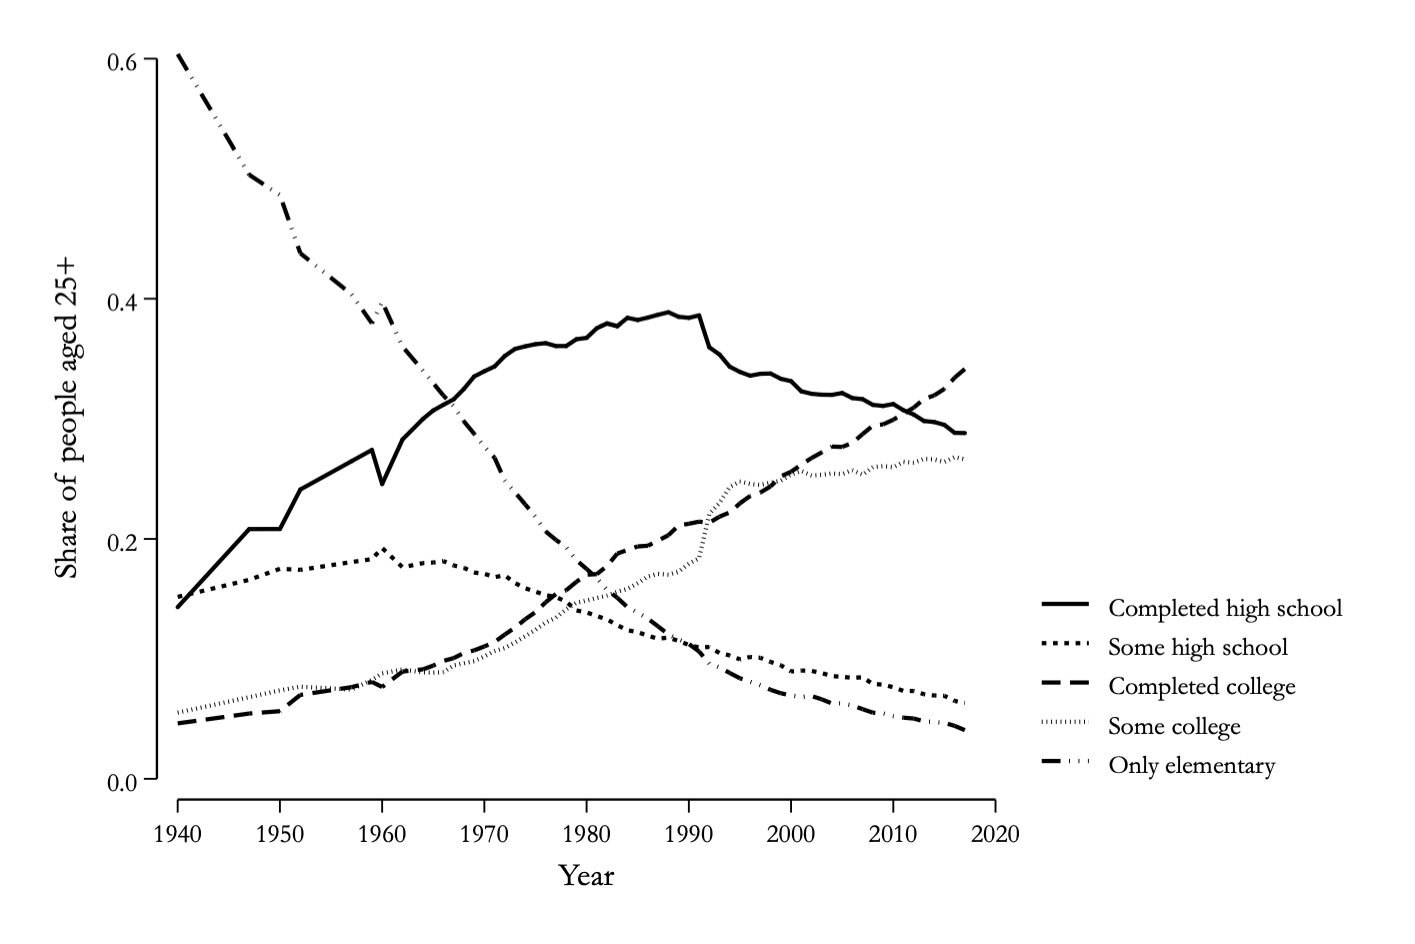

The file beside this chart, header and first rows:
share_high_4, year, share_high_13, share_coll_4plus, share_coll_13, share_elem_all
0.1431, 1940, 0.1516, 0.04621, 0.05527, 0.6038
0.2082, 1947, 0.1659, 0.05442, 0.06807, 0.5034
0.2083, 1950, 0.1751, 0.0564, 0.07381, 0.4864
0.2411, 1952, 0.1742, 0.06999, 0.07681, 0.4379
0.2647, 1957, 0.1807, 0.07645, 0.07445, 0.4037
0.2741, 1959, 0.1831, 0.08084, 0.08245, 0.3795
0.2457, 1960, 0.1924, 0.07658, 0.08793, 0.3973
0.2829, 1962, 0.1763, 0.08943, 0.0911, 0.3602
0.3, 1964, 0.1798, 0.09124, 0.0887, 0.3402
0.3071, 1965, 0.1803, 0.09436, 0.08852, 0.3297
0.3118, 1966, 0.1815, 0.09831, 0.0889, 0.3194
0.3163, 1967, 0.1778, 0.1006, 0.09454, 0.3107
0.325, 1968, 0.1759, 0.1049, 0.09632, 0.2979
0.3353, 1969, 0.1719, 0.1071, 0.09806, 0.2876
0.3397, 1970, 0.1709, 0.1104, 0.1021, 0.2769
0.3438, 1971, 0.1682, 0.114, 0.1065, 0.2676
0.3525, 1972, 0.1696, 0.1203, 0.109, 0.2486
0.3584, 1973, 0.1632, 0.1261, 0.1137, 0.2387
0.3605, 1974, 0.1589, 0.1331, 0.1188, 0.2287
0.3623, 1975, 0.156, 0.139, 0.1242, 0.2185
0.3631, 1976, 0.1532, 0.1472, 0.1302, 0.2062
0.3607, 1977, 0.1516, 0.1541, 0.1344, 0.1992
0.3607, 1978, 0.1477, 0.1571, 0.1413, 0.1931
0.3664, 1979, 0.1403, 0.1642, 0.1468, 0.1822
0.3676, 1980, 0.1387, 0.1702, 0.1486, 0.175
0.3756, 1981, 0.1357, 0.1706, 0.1508, 0.1673
0.3795, 1982, 0.1329, 0.1775, 0.1527, 0.1575
0.3772, 1983, 0.1281, 0.1878, 0.156, 0.151
0.3841, 1984, 0.1238, 0.1908, 0.1583, 0.143
0.3823, 1985, 0.1223, 0.1938, 0.1631, 0.1386
0.3843, 1986, 0.1193, 0.1943, 0.1687, 0.1335
0.3867, 1987, 0.1168, 0.1987, 0.1708, 0.127
0.3887, 1988, 0.1177, 0.203, 0.1701, 0.1204
0.3849, 1989, 0.115, 0.2112, 0.1726, 0.1162
0.3841, 1990, 0.1116, 0.2127, 0.1794, 0.1124
0.3861, 1991, 0.1095, 0.2144, 0.1838, 0.1062
0.3598, 1992, 0.1099, 0.2135, 0.2209, 0.09601
0.3537, 1993, 0.1048, 0.2186, 0.23, 0.09291
0.3435, 1994, 0.1029, 0.2221, 0.2432, 0.08823
0.3392, 1995, 0.09952, 0.2297, 0.2478, 0.08381
0.336, 1996, 0.1016, 0.2357, 0.2458, 0.08093
0.3376, 1997, 0.1009, 0.2386, 0.2449, 0.07797
0.3378, 1998, 0.09742, 0.2437, 0.2468, 0.07421
0.3334, 1999, 0.09464, 0.2521, 0.2485, 0.07134
0.3315, 2000, 0.08945, 0.2559, 0.2536, 0.0695
0.323, 2001, 0.09024, 0.2618, 0.2566, 0.06834
0.3209, 2002, 0.08991, 0.2674, 0.2528, 0.06901
0.3202, 2003, 0.08815, 0.2721, 0.2533, 0.0663
0.3201, 2004, 0.08561, 0.2769, 0.2546, 0.06285
0.3216, 2005, 0.08501, 0.2766, 0.2539, 0.06293
0.3174, 2006, 0.0842, 0.28, 0.2573, 0.06119
0.3164, 2007, 0.08466, 0.2874, 0.2534, 0.05811
0.3117, 2008, 0.07904, 0.2944, 0.2598, 0.05513
0.3108, 2009, 0.0786, 0.2954, 0.2606, 0.05461
0.3124, 2010, 0.07632, 0.2993, 0.2597, 0.05227
0.3072, 2011, 0.07325, 0.3044, 0.2642, 0.05099
0.3036, 2012, 0.07328, 0.3094, 0.2635, 0.05026
0.2982, 2013, 0.07055, 0.3166, 0.2667, 0.04795
0.2974, 2014, 0.0695, 0.3196, 0.2662, 0.04737
0.295, 2015, 0.06923, 0.325, 0.2641, 0.04665
... 2 more rows
